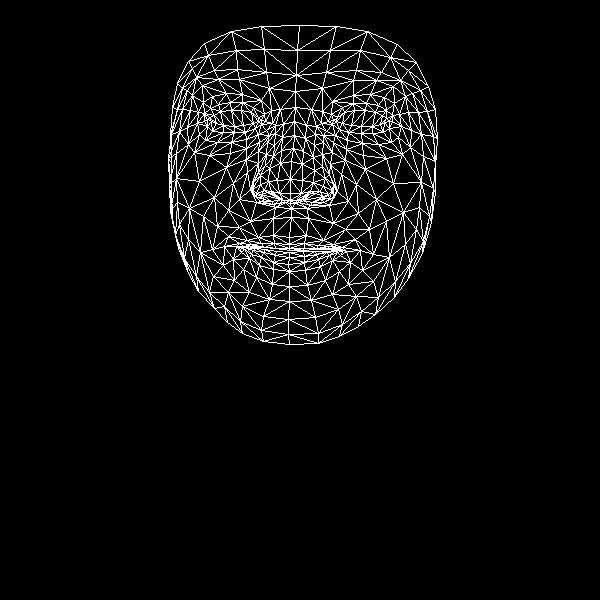

The data file committed next to this chart (first rows):
, x, y
0, 289, 237
1, 290, 193
2, 291, 208
3, 281, 150
4, 290, 179
5, 291, 161
6, 294, 121
7, 211, 121
8, 295, 91
9, 296, 75
10, 299, 25
11, 289, 244
12, 289, 248
13, 290, 250
14, 289, 252
15, 289, 257
16, 288, 264
17, 289, 271
18, 289, 286
19, 290, 200
20, 280, 199
21, 177, 83
22, 245, 132
23, 234, 132
24, 223, 132
25, 207, 126
26, 255, 128
27, 230, 102
28, 242, 102
29, 218, 104
30, 210, 108
31, 199, 134
32, 242, 306
33, 207, 119
34, 171, 134
35, 187, 127
36, 233, 183
37, 273, 235
38, 275, 248
39, 258, 237
40, 247, 240
41, 264, 247
42, 255, 247
43, 233, 259
44, 279, 193
45, 277, 180
46, 192, 95
47, 258, 151
48, 252, 189
49, 253, 182
50, 199, 181
51, 280, 163
52, 218, 79
53, 202, 85
54, 188, 61
55, 269, 88
56, 253, 107
57, 224, 246
58, 178, 248
59, 261, 197
... 408 more rows
